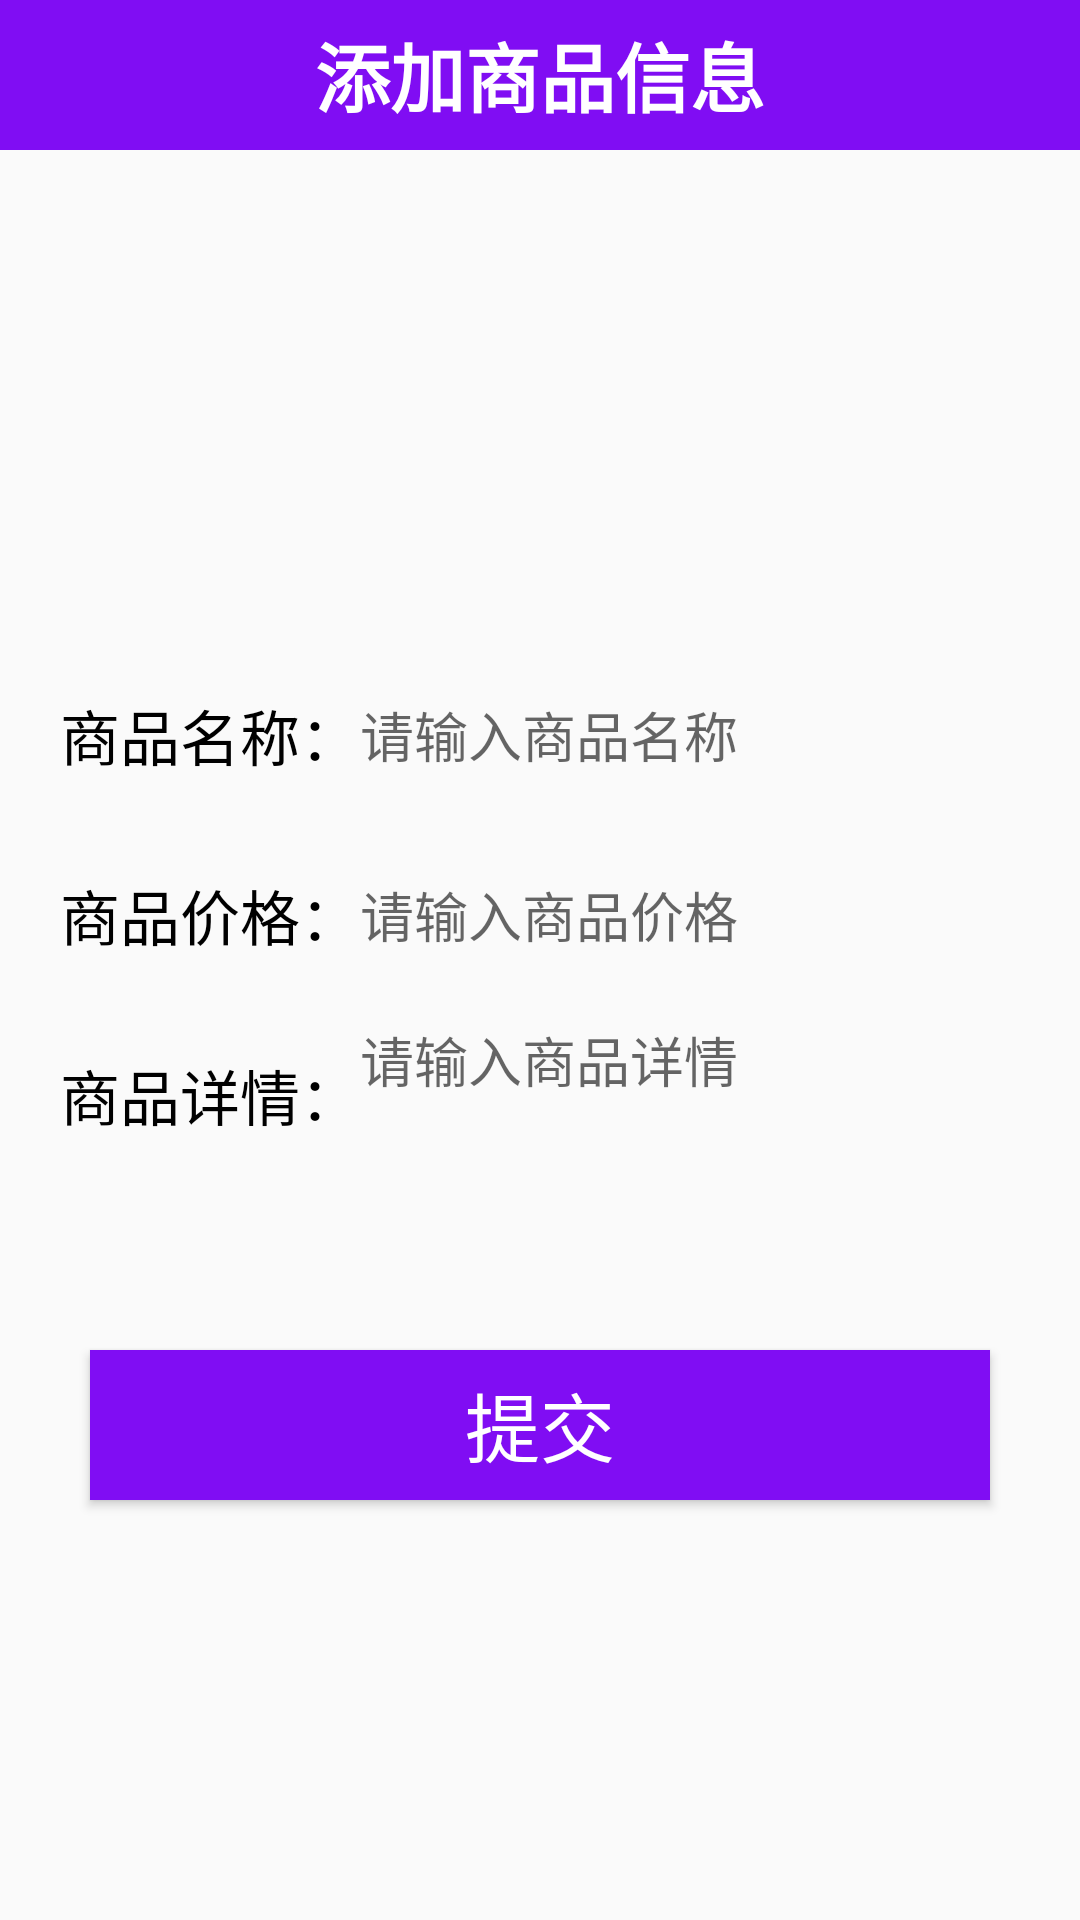

Here is an Android app screen rendered from its layout file. Give the layout XML and the strings, colors and styles it references.
<!-- AndroidManifest.xml: application theme AppTheme -->
<!-- res/layout/activity_addcaidan.xml -->
<?xml version="1.0" encoding="utf-8"?>
<LinearLayout xmlns:android="http://schemas.android.com/apk/res/android"
    xmlns:app="http://schemas.android.com/apk/res-auto"
    xmlns:tools="http://schemas.android.com/tools"
    android:layout_width="match_parent"
    android:orientation="vertical"
    android:layout_height="match_parent"
    tools:context=".ui.activity.AddcaidanActivity">

    <TextView
        android:text="添加商品信息"
        android:textStyle="bold"
        android:textColor="#fff"
        android:textSize="25sp"
        android:gravity="center"
        android:background="@color/actionbar_color"
        android:layout_width="match_parent"
        android:layout_height="50dp" />

    <ImageView
        android:id="@+id/iv_tupian"
        android:layout_gravity="center_horizontal"
        android:layout_marginTop="30dp"
        android:layout_width="100dp"
        android:layout_height="100dp" />

    <LinearLayout
        android:layout_marginTop="40dp"
        android:layout_marginLeft="20dp"
        android:layout_marginRight="20dp"
        android:layout_width="match_parent"
        android:layout_height="50dp">

        <TextView
            android:layout_gravity="center_vertical"
            android:textColor="#000"
            android:textSize="20sp"
            android:text="商品名称："
            android:layout_width="wrap_content"
            android:layout_height="wrap_content" />

        <EditText
            android:id="@+id/et_caiming"
            android:background="#00000000"
            android:hint="请输入商品名称"
            android:layout_weight="1"
            android:layout_gravity="center_vertical"
            android:layout_width="0dp"
            android:layout_height="40dp" />
    </LinearLayout>

    <LinearLayout
        android:layout_marginTop="10dp"
        android:layout_marginLeft="20dp"
        android:layout_marginRight="20dp"
        android:layout_width="match_parent"
        android:layout_height="50dp">

        <TextView
            android:layout_gravity="center_vertical"
            android:textColor="#000"
            android:textSize="20sp"
            android:text="商品价格："
            android:layout_width="wrap_content"
            android:layout_height="wrap_content" />

        <EditText
            android:id="@+id/et_price"
            android:background="#00000000"
            android:hint="请输入商品价格"
            android:layout_weight="1"
            android:layout_gravity="center_vertical"
            android:layout_width="0dp"
            android:layout_height="40dp" />
    </LinearLayout>

    <LinearLayout
        android:layout_marginTop="10dp"
        android:layout_marginLeft="20dp"
        android:layout_marginRight="20dp"
        android:layout_width="match_parent"
        android:layout_height="50dp">

        <TextView
            android:layout_gravity="center_vertical"
            android:textColor="#000"
            android:textSize="20sp"
            android:text="商品详情："
            android:layout_width="wrap_content"
            android:layout_height="wrap_content" />

        <EditText
            android:id="@+id/et_jieshao"
            android:background="#00000000"
            android:hint="请输入商品详情"
            android:layout_weight="1"
            android:gravity="top"
            android:layout_width="0dp"
            android:layout_height="100dp" />
    </LinearLayout>

    <Button
        android:id="@+id/commit1"
        android:background="@color/actionbar_color"
        android:textSize="25sp"
        android:gravity="center"
        android:text="提交"
        android:textColor="#fff"
        android:layout_marginTop="60dp"
        android:layout_marginRight="30dp"
        android:layout_marginLeft="30dp"
        android:layout_width="match_parent"
        android:layout_height="50dp" />
</LinearLayout>
<!-- resources referenced by this layout -->
<resources>
  <color name="actionbar_color">#800DF3</color>
  <style name="AppTheme" parent="Theme.AppCompat.Light.NoActionBar">
          
          <item name="colorPrimary">@color/colorPrimary</item>
          <item name="colorPrimaryDark">@color/colorPrimaryDark</item>
          <item name="colorAccent">@color/colorAccent</item>
      </style>
  <color name="colorPrimary">#6200EE</color>
  <color name="colorPrimaryDark">#3700B3</color>
  <color name="colorAccent">#03DAC5</color>
</resources>
